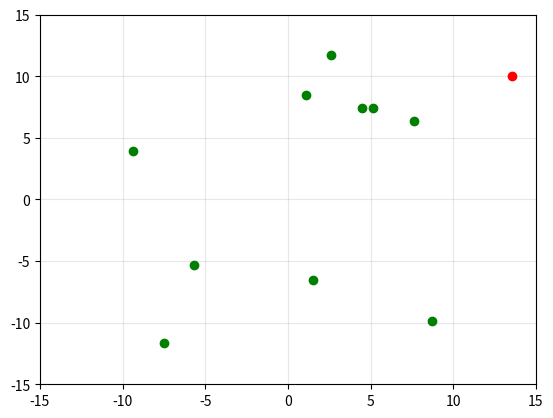

Recreate this plot in Python. (Note: this script raises an exception after producing the figure.)
import matplotlib.pyplot as plt
import numpy as np
import random
from matplotlib.animation import FuncAnimation

fig, ax = plt.subplots()
ax.set_xlim(-15,15)
ax.set_ylim(-15,15)
ax.grid(True, alpha=0.3)

speeds = []
points = []
k = random.randint(10,25)
frames = 200

for i in range (k):
    x = random.uniform(-15,15)
    y = random.uniform(-15,15)
    point = ax.plot([x],[y], 'o', color = 'green')
    speed = random.uniform(0.5,1.5)
    speeds.append(speed)
    points.append(point)

x = random.uniform(-15,15)
y = random.uniform(-15,15)
virus, = ax.plot([x],[y], 'o', color = 'red')

def position(frame):
    t = frame/frames * 4 * np.pi
    x = speed * t
    y = speed * t
    return x,y

def init():
    point.set_data([x],[y])
    return point

def update(frame):
    point.set_data([x],[y])
    return point

anim = FuncAnimation(fig, update, frames = frames)
plt.savefig('123.gif')
plt.show()
